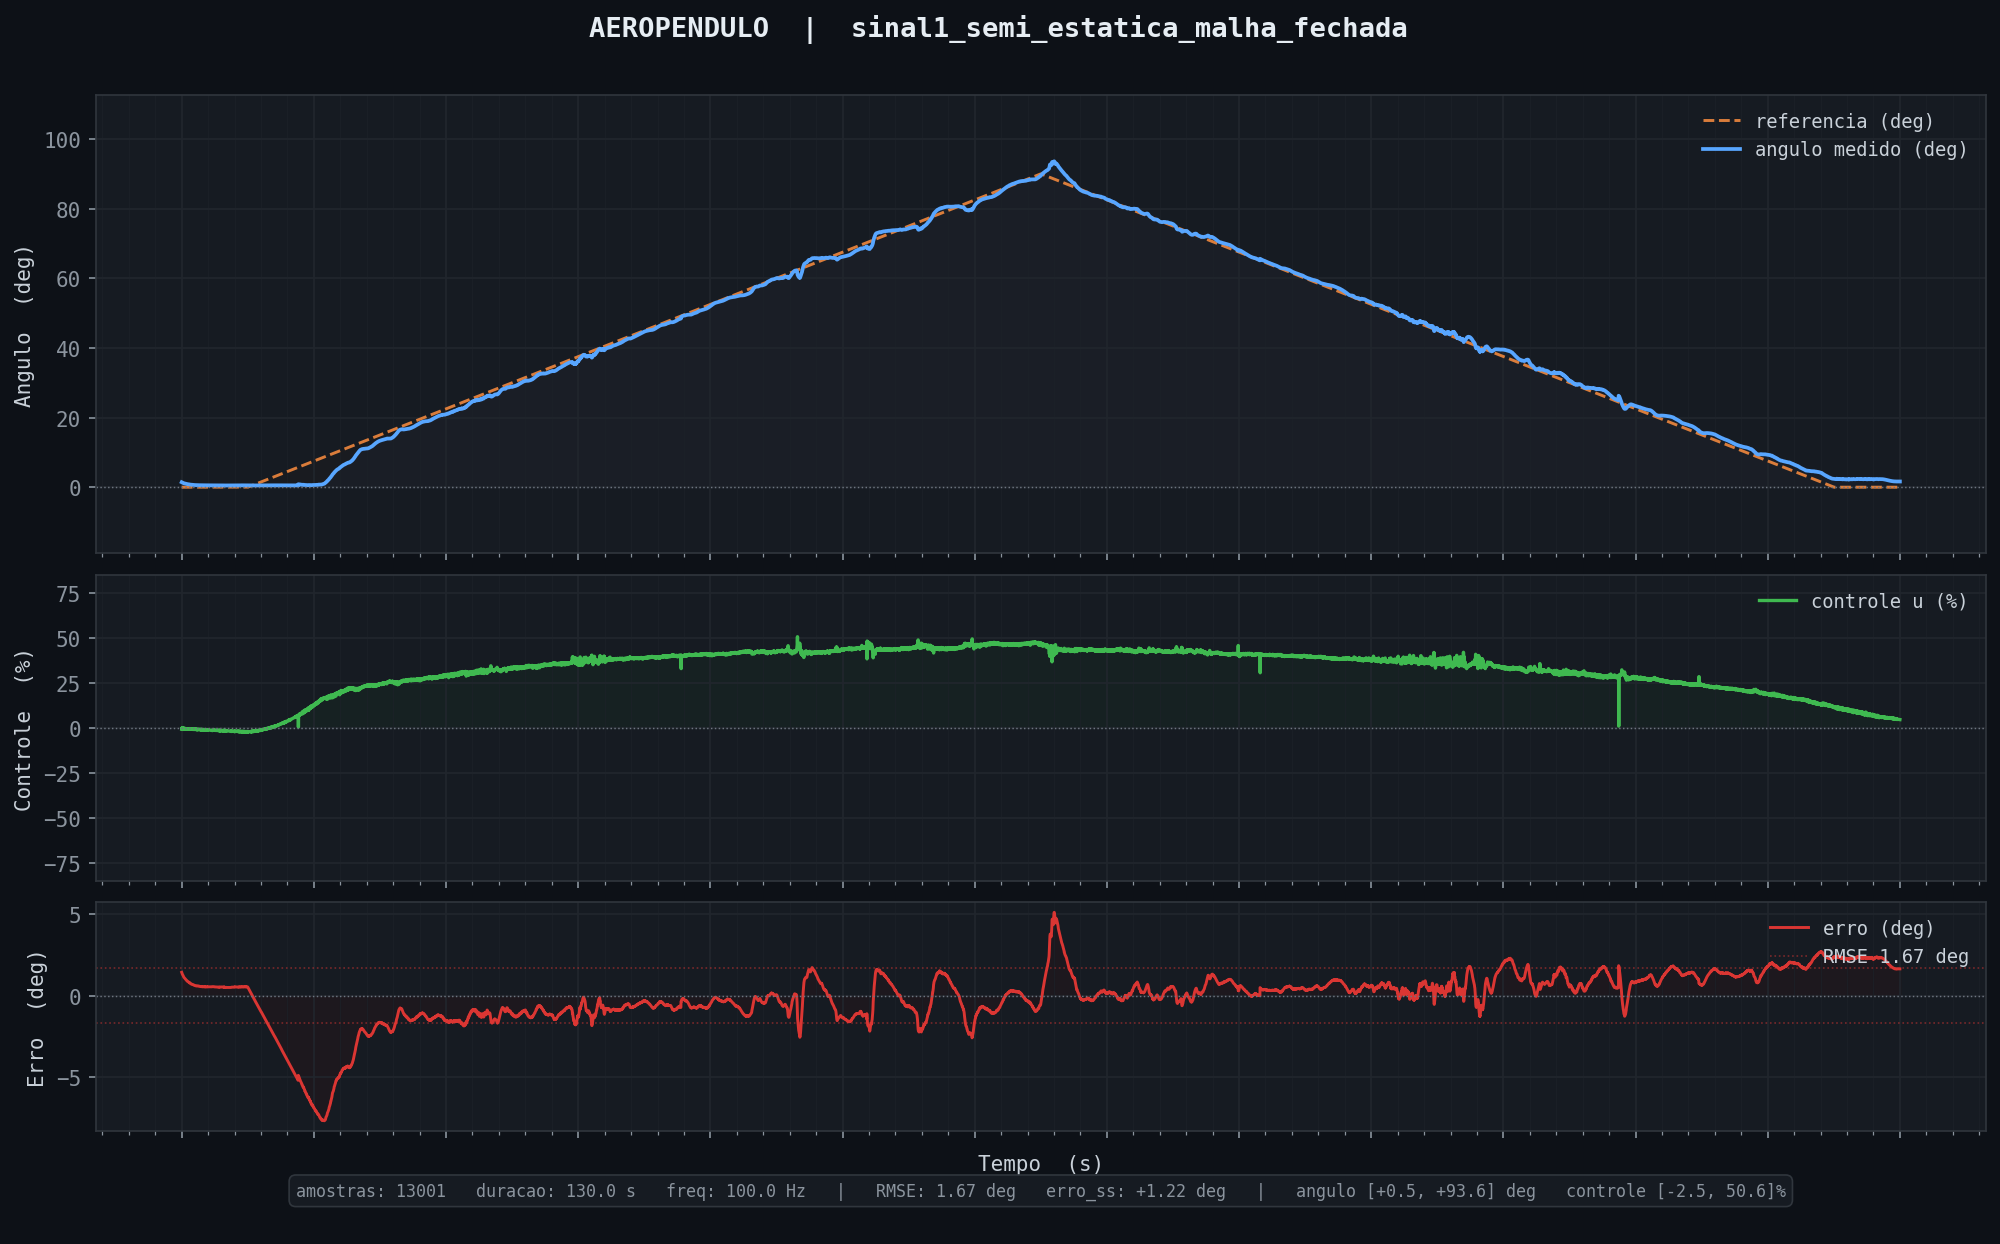

The file beside this chart, header and first rows:
tempo_ms, angulo_deg, u_pct, referencia
0, 1.43, -0.8555, 0.0
10, 1.41, -0.2477, 0.0
20, 1.37, -0.4456, 0.0
30, 1.35, -0.03163, 0.0
40, 1.33, -0.4291, 0.0
50, 1.31, -0.4264, 0.0
60, 1.3, -0.4236, 0.0
70, 1.28, -0.6265, 0.0
80, 1.27, -0.4235, 0.0
90, 1.25, -0.6261, 0.0
100, 1.24, -0.4229, 0.0
110, 1.22, -0.6254, 0.0
120, 1.21, -0.422, 0.0
130, 1.17, -0.6243, 0.0
140, 1.16, -0.009026, 0.0
150, 1.14, -0.611, 0.0
160, 1.13, -0.407, 0.0
170, 1.12, -0.6088, 0.0
180, 1.11, -0.6105, 0.0
190, 1.1, -0.6121, 0.0
200, 1.09, -0.6136, 0.0
210, 1.08, -0.6151, 0.0
220, 1.07, -0.6165, 0.0
230, 1.05, -0.6179, 0.0
240, 1.04, -0.4134, 0.0
250, 1.03, -0.6145, 0.0
260, 1.03, -0.6156, 0.0
270, 1.02, -0.8224, 0.0
280, 1.0, -0.6235, 0.0
290, 1.0, -0.4186, 0.0
300, 0.99, -0.8252, 0.0
310, 0.98, -0.6261, 0.0
320, 0.97, -0.6268, 0.0
330, 0.96, -0.6275, 0.0
340, 0.95, -0.6281, 0.0
350, 0.94, -0.6287, 0.0
360, 0.93, -0.6292, 0.0
370, 0.92, -0.6296, 0.0
380, 0.92, -0.6299, 0.0
390, 0.91, -0.8361, 0.0
400, 0.91, -0.6363, 0.0
410, 0.9, -0.8424, 0.0
420, 0.89, -0.6426, 0.0
430, 0.89, -0.6428, 0.0
440, 0.88, -0.8487, 0.0
450, 0.87, -0.6488, 0.0
460, 0.86, -0.6488, 0.0
470, 0.86, -0.6488, 0.0
480, 0.85, -0.8545, 0.0
490, 0.84, -0.6544, 0.0
500, 0.84, -0.6542, 0.0
510, 0.83, -0.8598, 0.0
520, 0.83, -0.6595, 0.0
530, 0.83, -0.865, 0.0
540, 0.82, -0.8706, 0.0
550, 0.82, -0.6703, 0.0
560, 0.81, -0.8757, 0.0
570, 0.81, -0.6753, 0.0
580, 0.79, -0.8807, 0.0
590, 0.78, -0.4744, 0.0
... 12,941 more rows
